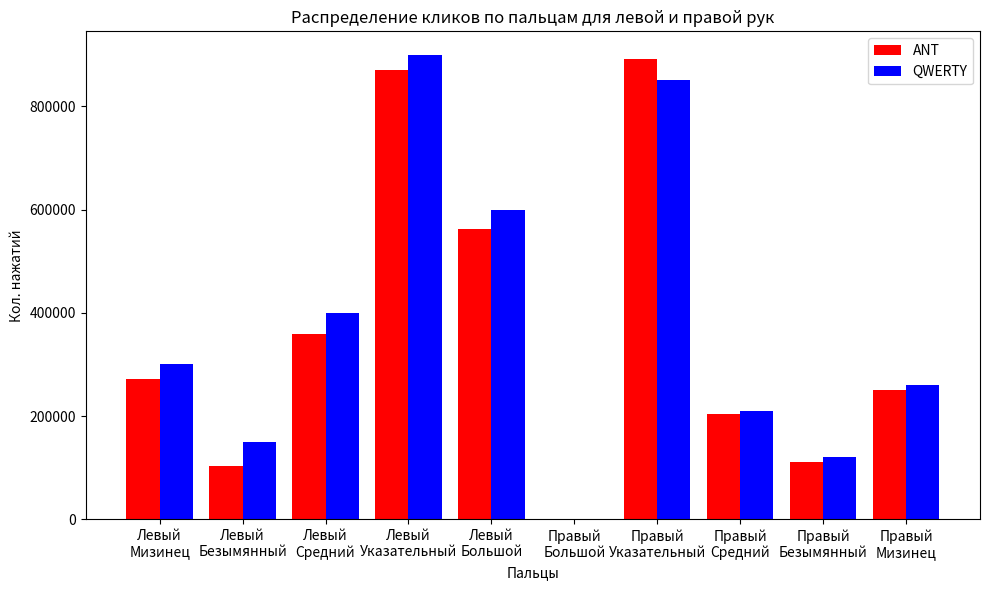

Generate this figure with matplotlib:
import matplotlib.pyplot as plt


def GRAF(ClickANT, Click_QWERTY):
    
    FingOrd = ['fi5l', 'fi4l', 'fi3l', 'fi2l', 'fi1l', 'fi1r', 'fi2r', 'fi3r', 'fi4r', 'fi5r']
    FingLable = [
        'Левый\nМизинец', 'Левый\nБезымянный', 'Левый\nСредний', 'Левый\nУказательный', 'Левый\nБольшой', 
        'Правый\nБольшой', 'Правый\nУказательный', 'Правый\nСредний', 'Правый\nБезымянный', 'Правый\nМизинец'
    ]
    
    left_clicks = [ClickANT[finger] for finger in FingOrd]
    right_clicks = [Click_QWERTY[finger] for finger in FingOrd]
    
    fig, os = plt.subplots(figsize=(10, 6))
    BAR_width = 0.4
    index = range(len(FingLable))

    os.bar(index, left_clicks, BAR_width, label='ANT', color='red')
    os.bar([i + BAR_width for i in index], right_clicks, BAR_width, label='QWERTY', color='blue')

    os.set_xlabel('Пальцы')
    os.set_ylabel('Кол. нажатий')
    os.set_title('Распределение кликов по пальцам для левой и правой рук')
    os.set_xticks([i + BAR_width / 2 for i in index])
    os.set_xticklabels(FingLable)
    os.legend()

    plt.tight_layout()
    plt.show()

ClickANT = {'fi5l': 272147, 'fi4l': 103082, 'fi3l': 358911, 'fi2l': 870929, 'fi1l': 561472, 
                  'fi1r': 0, 'fi2r': 891155, 'fi3r': 204761, 'fi4r': 111882, 'fi5r': 249743}
Click_QWERTY = {'fi5l': 300000, 'fi4l': 150000, 'fi3l': 400000, 'fi2l': 900000, 'fi1l': 600000,
                     'fi1r': 0, 'fi2r': 850000, 'fi3r': 210000, 'fi4r': 120000, 'fi5r': 260000}

GRAF(ClickANT, Click_QWERTY)
